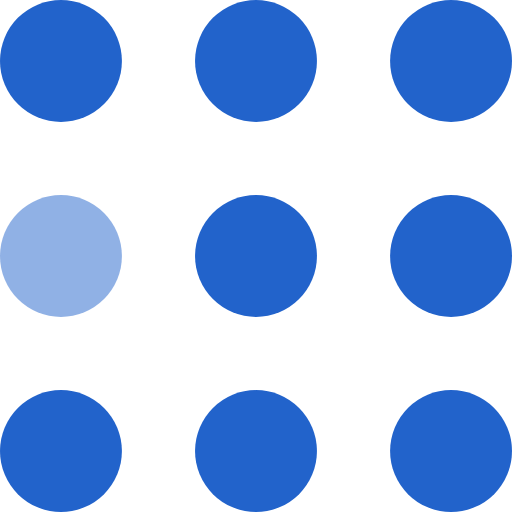
t = 0.00 s
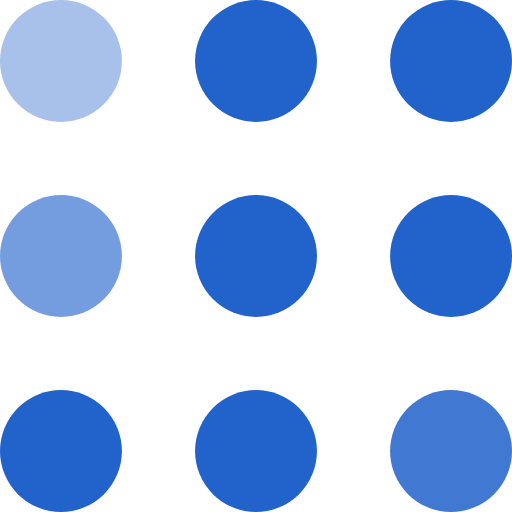
t = 0.26 s
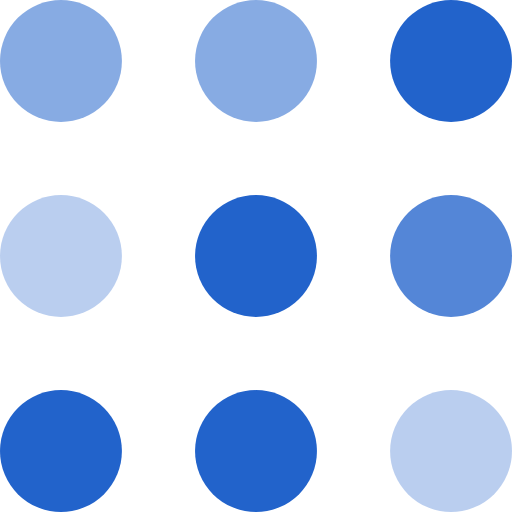
t = 0.50 s
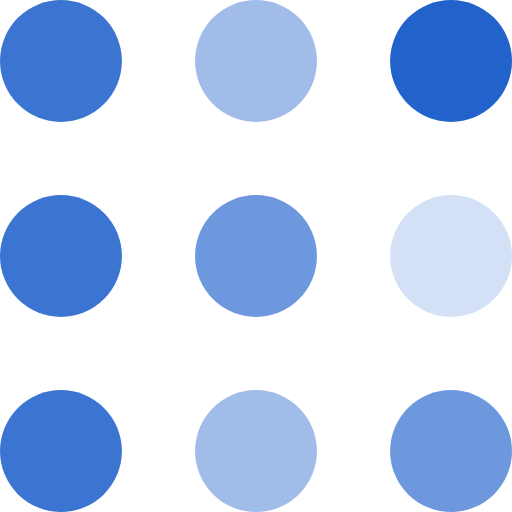
t = 0.75 s
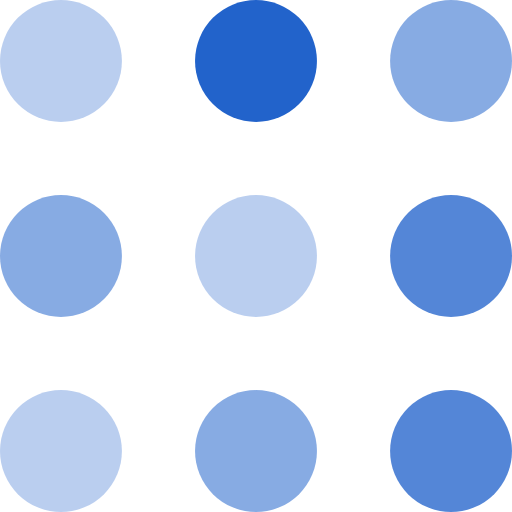
t = 1.00 s
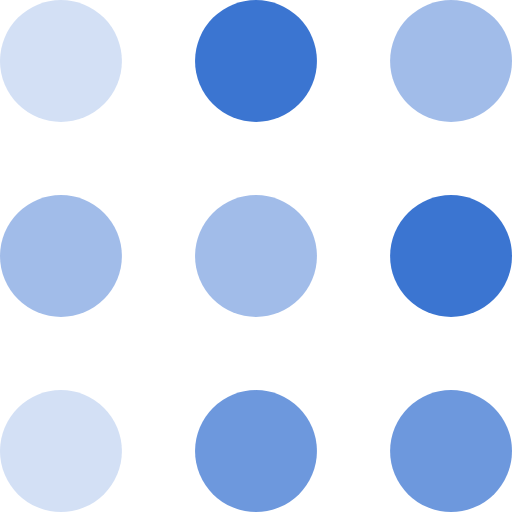
t = 1.05 s

The animated SVG that drew these frames (rendered in a browser with its animation timeline set to each time). Animation: 9 SMIL elements (animate=9); one cycle of 1.50 s, repeats indefinitely.

<svg viewBox="0 0 105 105" xmlns="http://www.w3.org/2000/svg" class="fill" fill="#2263cb">
    <circle cx="12.5" cy="12.5" r="12.5">
        <animate attributeName="fill-opacity"
         begin="0s" dur=".7s"
         values="1;.2;1" calcMode="linear"
         repeatCount="indefinite" />
    </circle>
    <circle cx="12.5" cy="52.5" r="12.5" fill-opacity=".5">
        <animate attributeName="fill-opacity"
         begin="100ms" dur=".7s"
         values="1;.2;1" calcMode="linear"
         repeatCount="indefinite" />
    </circle>
    <circle cx="52.5" cy="12.5" r="12.5">
        <animate attributeName="fill-opacity"
         begin="300ms" dur=".7s"
         values="1;.2;1" calcMode="linear"
         repeatCount="indefinite" />
    </circle>
    <circle cx="52.5" cy="52.5" r="12.5">
        <animate attributeName="fill-opacity"
         begin="600ms" dur=".7s"
         values="1;.2;1" calcMode="linear"
         repeatCount="indefinite" />
    </circle>
    <circle cx="92.5" cy="12.5" r="12.5">
        <animate attributeName="fill-opacity"
         begin="800ms" dur=".7s"
         values="1;.2;1" calcMode="linear"
         repeatCount="indefinite" />
    </circle>
    <circle cx="92.5" cy="52.5" r="12.5">
        <animate attributeName="fill-opacity"
         begin="400ms" dur=".7s"
         values="1;.2;1" calcMode="linear"
         repeatCount="indefinite" />
    </circle>
    <circle cx="12.5" cy="92.5" r="12.5">
        <animate attributeName="fill-opacity"
         begin="700ms" dur=".7s"
         values="1;.2;1" calcMode="linear"
         repeatCount="indefinite" />
    </circle>
    <circle cx="52.5" cy="92.5" r="12.5">
        <animate attributeName="fill-opacity"
         begin="500ms" dur=".7s"
         values="1;.2;1" calcMode="linear"
         repeatCount="indefinite" />
    </circle>
    <circle cx="92.5" cy="92.5" r="12.5">
        <animate attributeName="fill-opacity"
         begin="200ms" dur=".7s"
         values="1;.2;1" calcMode="linear"
         repeatCount="indefinite" />
    </circle>
</svg>
